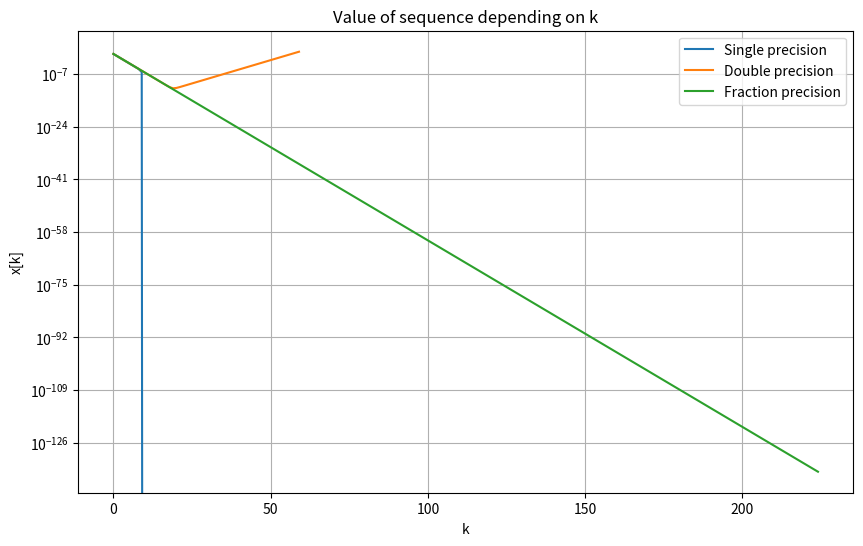
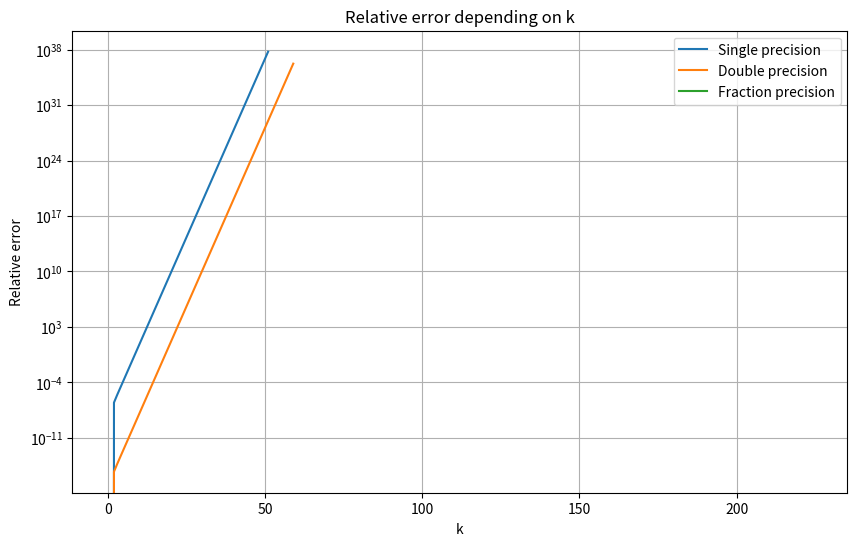

Reproduce these figures in Python, in order.
import numpy as np
from fractions import Fraction
import matplotlib.pyplot as plt

np.set_printoptions(precision=16)


def equation(x_k, x_k_1, a1, a2):
    return a1 * x_k - a2 * x_k_1


def generate_sequence(x0, x1, a1, a2, n):
    x = [x0, x1]
    for k in range(1, n - 1):
        x.append(equation(x[k], x[k - 1], a1, a2))
    return x


def xk_real_value(k):
    return 1 / (4**k * 3)


x0_single = np.float32(1 / 3)
x1_single = np.float32(1 / 12)
x0_double = np.float64(1 / 3)
x1_double = np.float64(1 / 12)
x0_fraction = Fraction(1, 3)
x1_fraction = Fraction(1, 12)
a1 = 2.25
s2 = 0.5

n_single = 225
x_single_tab = generate_sequence(x0_single, x1_single, np.float32(a1), np.float32(s2), n_single)

n_double = 60
x_double_tab = generate_sequence(x0_double, x1_double, np.float64(a1), np.float64(s2), n_double)

n_fraction = 225
x_fraction_tab = generate_sequence(x0_fraction, x1_fraction, Fraction(a1), Fraction(s2), n_fraction)

plt.figure(figsize=(10, 6))
plt.semilogy(np.arange(n_single), x_single_tab, label='Single precision')
plt.semilogy(np.arange(n_double), x_double_tab, label='Double precision')
plt.semilogy(np.arange(n_fraction), x_fraction_tab, label='Fraction precision')
plt.xlabel('k')
plt.ylabel('x[k]')
plt.title('Value of sequence depending on k')
plt.legend()
plt.grid(True)
plt.show()

single_relative_errors = []
double_relative_errors = []
fraction_relative_errors = []

for i in range(255):
    x_real = xk_real_value(i)
    if i < n_single: single_relative_errors.append(abs(x_single_tab[i] - x_real) / x_real)
    if i < n_double: double_relative_errors.append(abs(x_double_tab[i] - x_real) / x_real)
    if i < n_fraction: fraction_relative_errors.append(abs(x_fraction_tab[i] - x_real) / x_real)

plt.figure(figsize=(10, 6))
plt.semilogy(np.arange(n_single), single_relative_errors, label='Single precision')
plt.semilogy(np.arange(n_double), double_relative_errors, label='Double precision')
plt.semilogy(np.arange(n_fraction), fraction_relative_errors, label='Fraction precision')
plt.xlabel('k')
plt.ylabel('Relative error')
plt.title('Relative error depending on k')
plt.legend()
plt.grid(True)
plt.show()